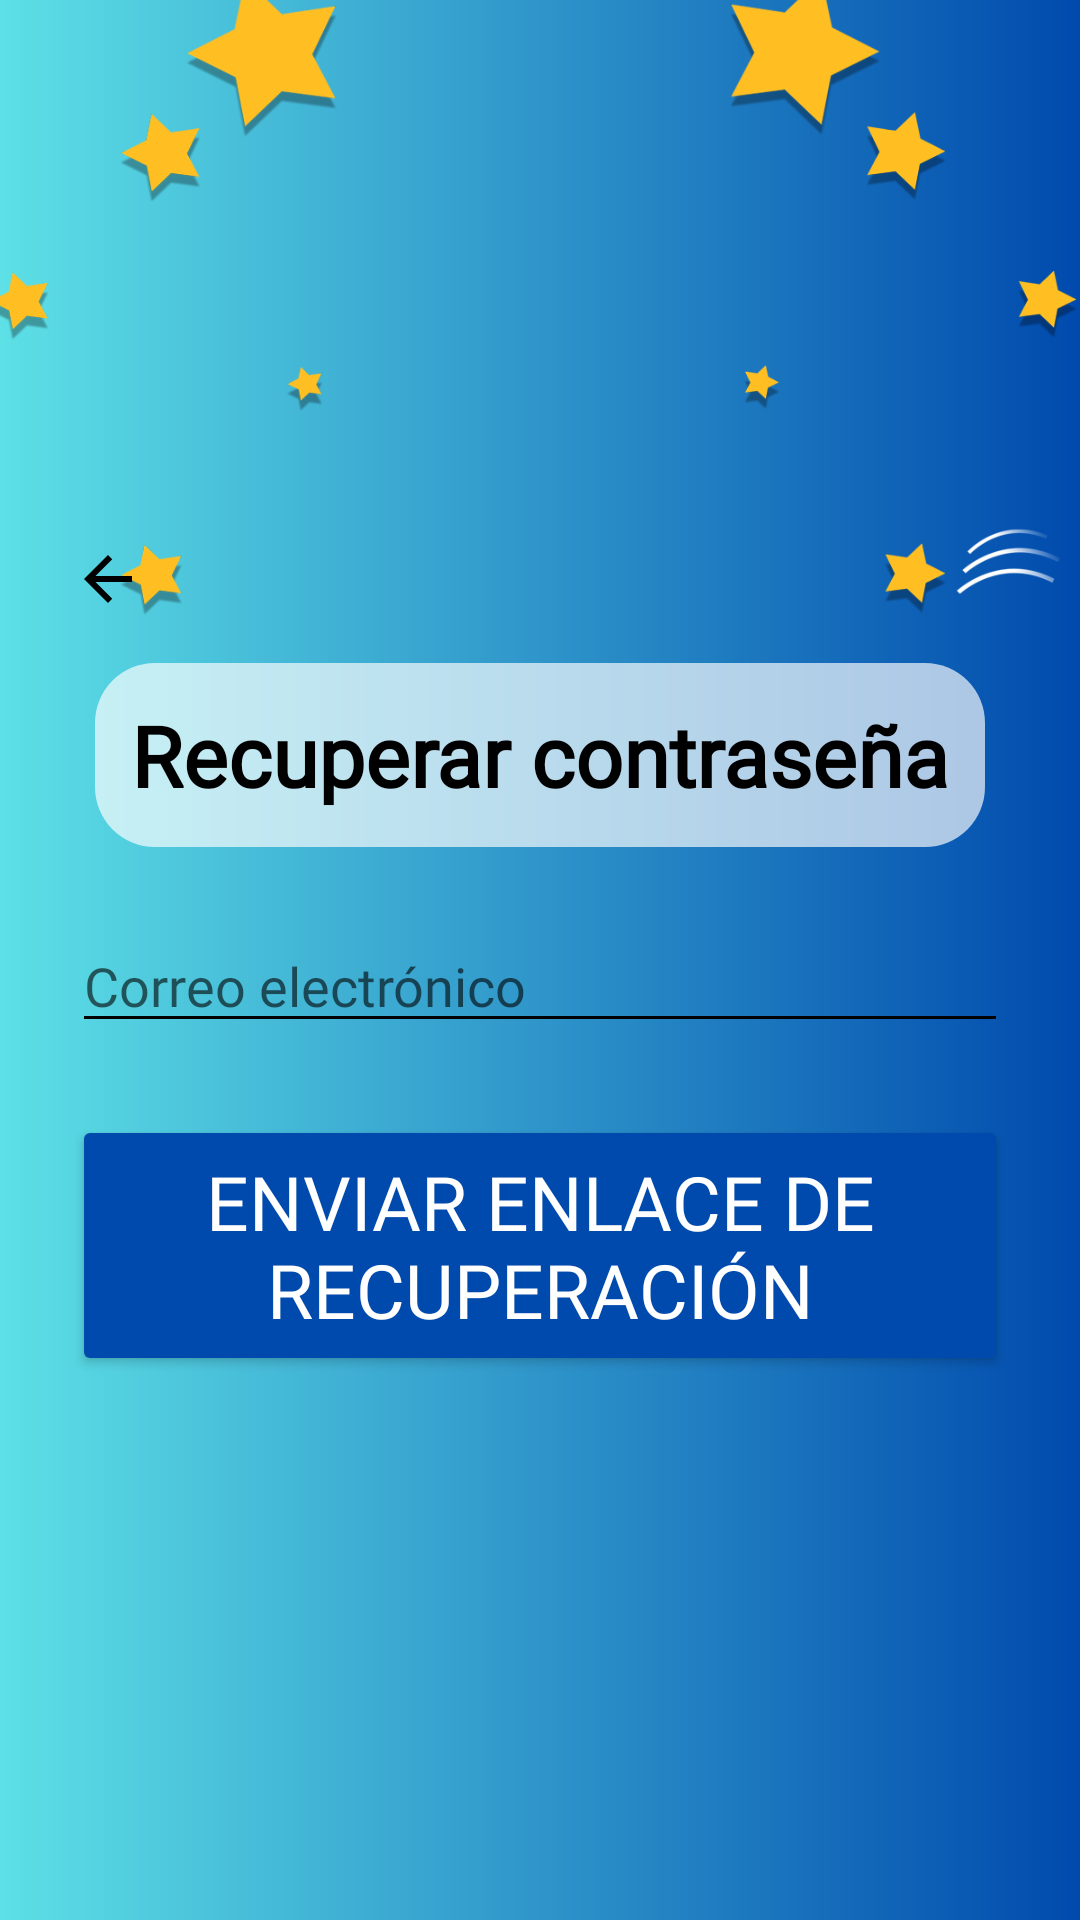

Produce the Android XML layout that renders to this screen, including the resource entries it uses.
<!-- AndroidManifest.xml: activity theme Theme.MisiónLogromanía -->
<!-- res/layout/activity_recover_password.xml -->
<?xml version="1.0" encoding="utf-8"?>

<FrameLayout xmlns:android="http://schemas.android.com/apk/res/android"
    android:layout_width="match_parent"
    android:layout_height="match_parent"
    android:background="@drawable/gradient_background"
    android:fitsSystemWindows="true">

    
    <LinearLayout
        android:layout_width="match_parent"
        android:layout_height="match_parent"
        android:orientation="vertical"
        android:background="@android:color/transparent">

        
        <ImageView
            android:layout_width="match_parent"
            android:layout_height="0dp"
            android:layout_weight="1"
            android:scaleType="centerCrop"
            android:src="@drawable/stars"
            android:contentDescription="Fondo estrellado"
            android:background="@android:color/transparent" />

        
        <ImageView
            android:layout_width="match_parent"
            android:layout_height="0dp"
            android:layout_weight="1"
            android:scaleType="fitXY"
            android:src="@drawable/clouds"
            android:contentDescription="Fondo de nubes"
            android:background="@android:color/transparent" />
    </LinearLayout>

    
    <ScrollView
        android:layout_width="match_parent"
        android:layout_height="match_parent"
        android:fillViewport="true"
        android:background="@android:color/transparent">

        <FrameLayout
            android:layout_width="match_parent"
            android:layout_height="match_parent">

            <LinearLayout
                android:layout_width="match_parent"
                android:layout_height="wrap_content"
                android:orientation="vertical"
                android:gravity="center_horizontal"
                android:layout_gravity="center"
                android:padding="24dp"
                android:background="@android:color/transparent">

                
                <ImageButton
                    android:id="@+id/btnBack"
                    android:layout_width="wrap_content"
                    android:layout_height="wrap_content"
                    android:layout_gravity="start"
                    android:background="?attr/selectableItemBackgroundBorderless"
                    android:src="@drawable/ic_arrow_back"
                    android:contentDescription="Volver"
                    android:layout_marginBottom="16dp" />

                
                <TextView
                    android:id="@+id/title"
                    android:layout_width="wrap_content"
                    android:layout_height="wrap_content"
                    android:text="Recuperar contraseña"
                    android:textSize="28sp"
                    android:textStyle="bold"
                    android:textColor="#000000"
                    android:layout_marginBottom="24dp"
                    android:fontFamily="@font/baloo_2"
                    android:background="@drawable/title_bg"
                    android:padding="12dp" />

                
                <EditText
                    android:id="@+id/etEmail"
                    android:layout_width="match_parent"
                    android:layout_height="wrap_content"
                    android:layout_marginBottom="24dp"
                    android:backgroundTint="#000000"
                    android:fontFamily="@font/merriweather"
                    android:hint="Correo electrónico"
                    android:inputType="textEmailAddress" />

                
                <Button
                    android:id="@+id/btnRecover"
                    android:layout_width="wrap_content"
                    android:layout_height="wrap_content"
                    android:backgroundTint="#004aad"
                    android:fontFamily="@font/baloo_2"
                    android:paddingLeft="32dp"
                    android:paddingTop="12dp"
                    android:paddingRight="32dp"
                    android:paddingBottom="12dp"
                    android:text="Enviar enlace de recuperación"
                    android:textColor="#FFFFFF"
                    android:textSize="25sp" />

            </LinearLayout>
        </FrameLayout>
    </ScrollView>
</FrameLayout>
<!-- resources referenced by this layout -->
<resources>
  <!-- drawable gradient_background (drawable) -->
  <?xml version="1.0" encoding="utf-8"?>
  
  <shape xmlns:android="http://schemas.android.com/apk/res/android"
      android:shape="rectangle">
  
      <gradient
          android:angle="0"
          android:startColor="#5de0e6"
          android:endColor="#004aad"
          android:type="linear" />
  </shape>
  <!-- drawable ic_arrow_back (drawable) -->
  <vector xmlns:android="http://schemas.android.com/apk/res/android"
      android:width="24dp"
      android:height="24dp"
      android:viewportWidth="24"
      android:viewportHeight="24">
  
      <path
          android:fillColor="#000000"
          android:pathData="M20,11H7.83l5.59-5.59L12,4l-8,8 8,8 1.41-1.41L7.83,13H20v-2z" />
  </vector>
  <!-- drawable stars: png bitmap (drawable, 67678 bytes) -->
  <!-- drawable title_bg (drawable) -->
  <shape xmlns:android="http://schemas.android.com/apk/res/android">
      <solid android:color="#AAFFFFFF" />
      <corners android:radius="20dp" />
  </shape>
  <style name="Theme.MisiónLogromanía" parent="Theme.MaterialComponents.DayNight.NoActionBar">
      </style>
</resources>
